Run: headless pygame with SDL's dummy video driver; simulated clock (each Clock.tick advances the game by its frame time, no real sleeping); random seed 0; keys injected as events and as key.get_pressed() state; mouse plan: one left click at the window centre at the start of phase 2, then a move to the lower-right quarter at the start of phase 3.
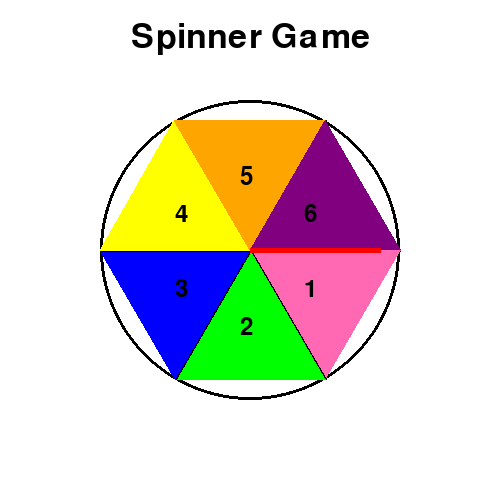
Frame 1 of 4 · flips 1–60 · no input
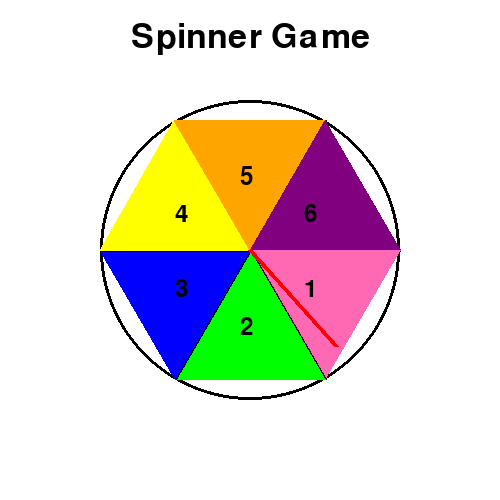
Frame 2 of 4 · flips 61–180 · clicked the window centre · tapped SPACE, RETURN · held RIGHT (→), D
Frame 3 of 4 · flips 181–300 · moved the mouse to the lower-right quarter · held DOWN (↓), S · screen unchanged from frame 2, image omitted
Frame 4 of 4 · flips 301–420 · held LEFT (←), A, UP (↑), W · screen unchanged from frame 3, image omitted

The pygame program that drew these frames:

import pygame
import random
import math

pygame.init()


WIDTH, HEIGHT = 500, 500
screen = pygame.display.set_mode((WIDTH, HEIGHT))
pygame.display.set_caption("Spinner Game")


WHITE = (255, 255, 255)
BLACK = (0, 0, 0)
RED = (255, 0, 0)
COLORS = [(255, 105, 180), (0, 255, 0), (0, 0, 255), (255, 255, 0), (255, 165, 0), (128, 0, 128)]


pygame.font.init()
font = pygame.font.Font(None, 36)


center = (WIDTH // 2, HEIGHT // 2)
radius = 150  
angle = 0
spinning = False
spin_speed = 0


labels = ["1", "2", "3", "4", "5", "6"]

clock = pygame.time.Clock()

def draw_spinner(angle):
    screen.fill(WHITE)  
    
   
    title_font = pygame.font.Font(None, 50)
    title_text = title_font.render("Spinner Game", True, BLACK)
    screen.blit(title_text, (WIDTH // 2 - title_text.get_width() // 2, 20))
    
    pygame.draw.circle(screen, BLACK, center, radius, 3)
    
    
    for i in range(6):
        section_angle = math.radians(i * 60)
        x = center[0] + radius * math.cos(section_angle)
        y = center[1] + radius * math.sin(section_angle)
        pygame.draw.line(screen, BLACK, center, (x, y), 2)
        
        
        pygame.draw.polygon(screen, COLORS[i], [center, (x, y), (center[0] + radius * math.cos(math.radians((i+1) * 60)),
        center[1] + radius * math.sin(math.radians((i+1) * 60)))])
        
     
        text_x = center[0] + (radius // 2) * math.cos(math.radians(i * 60 + 30))
        text_y = center[1] + (radius // 2) * math.sin(math.radians(i * 60 + 30))
        text_surface = font.render(labels[i], True, BLACK)
        screen.blit(text_surface, (text_x - 10, text_y - 10))

    arrow_x = center[0] + (radius - 20) * math.cos(math.radians(angle))
    arrow_y = center[1] + (radius - 20) * math.sin(math.radians(angle))
    pygame.draw.line(screen, RED, center, (arrow_x, arrow_y), 5)
    pygame.display.flip()


running = True
while running:
    for event in pygame.event.get():
        if event.type == pygame.QUIT:
            running = False
        elif event.type == pygame.MOUSEBUTTONDOWN and not spinning:
            spinning = True
            spin_speed = random.randint(20, 50)  
    
    if spinning:
        angle += spin_speed
        spin_speed = max(0, spin_speed - 1)
        if spin_speed == 0:
            spinning = False  
    
    draw_spinner(angle)
    clock.tick(60)  

pygame.quit()
